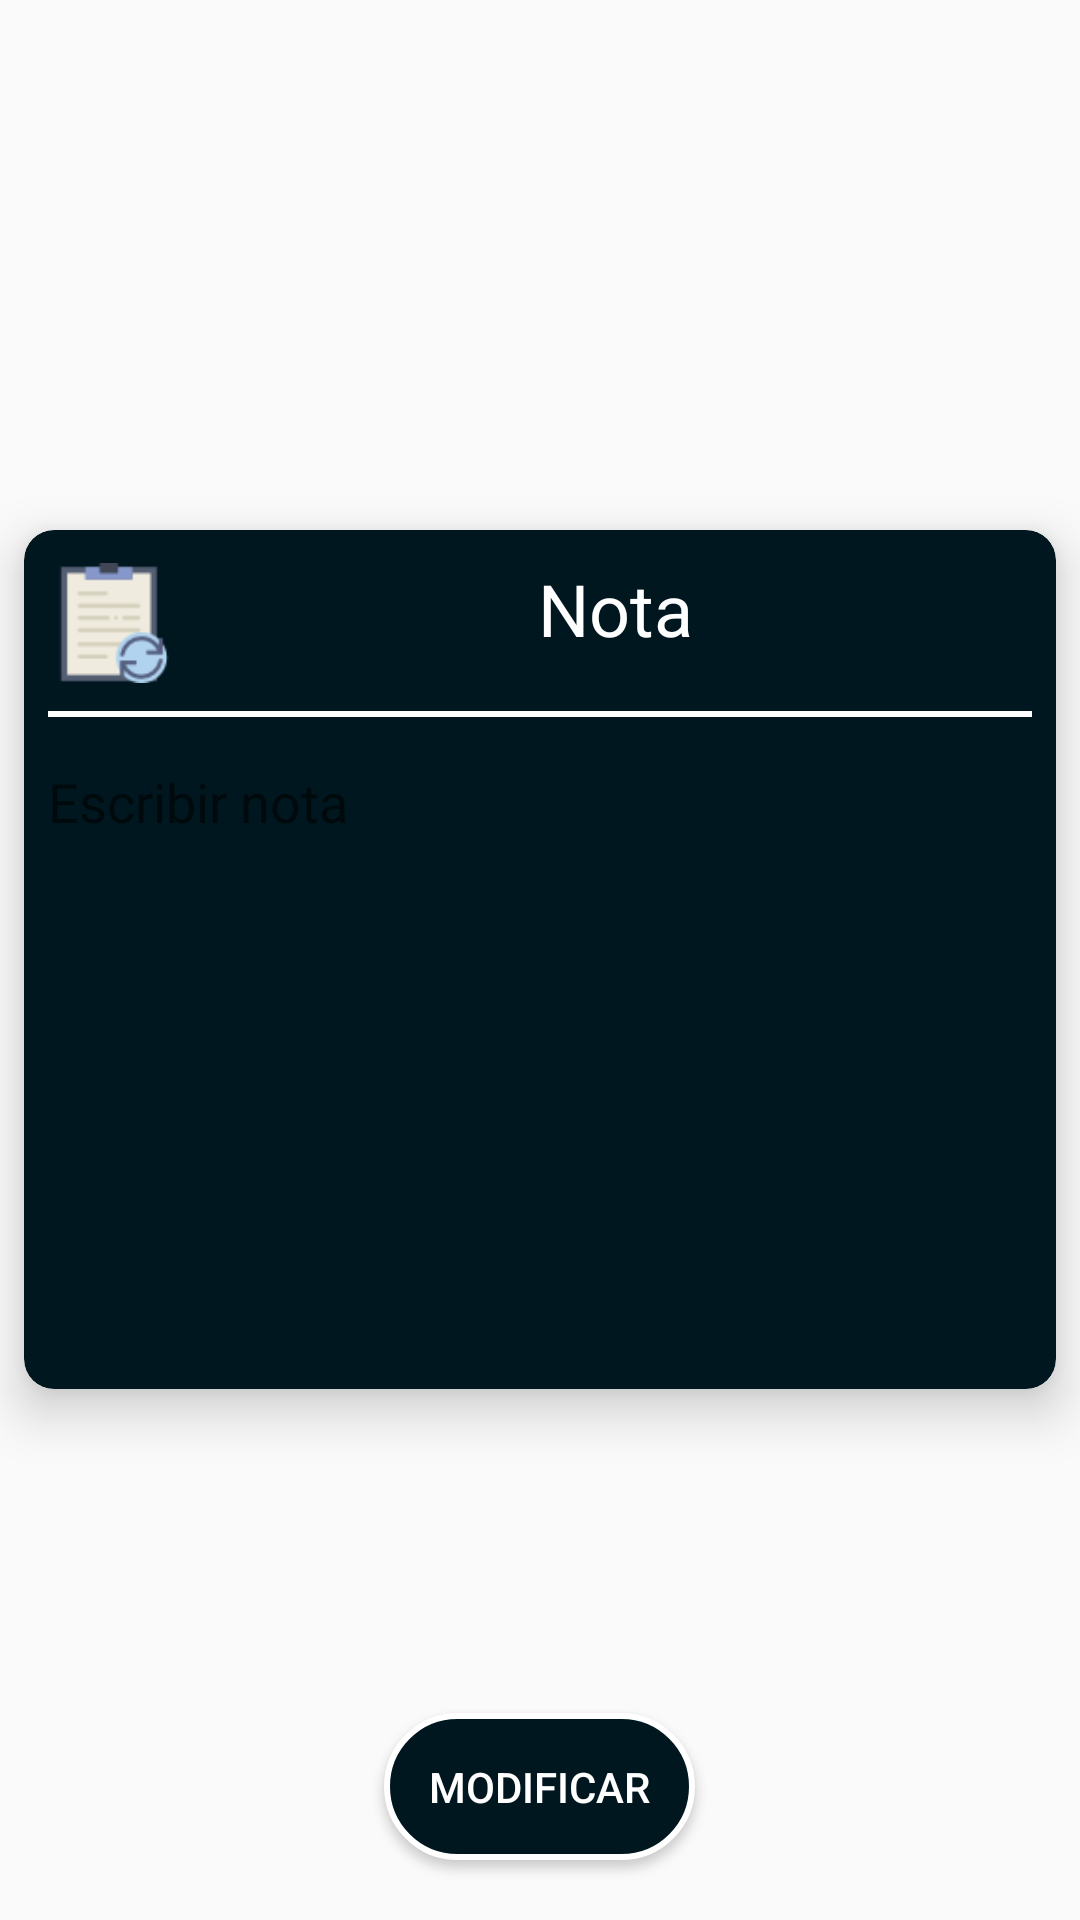

Produce the Android XML layout that renders to this screen, including the resource entries it uses.
<!-- AndroidManifest.xml: application theme AppTheme -->
<!-- res/layout/activity_modificar_nota.xml -->
<?xml version="1.0" encoding="utf-8"?>
<RelativeLayout xmlns:android="http://schemas.android.com/apk/res/android"
    xmlns:app="http://schemas.android.com/apk/res-auto"
    xmlns:tools="http://schemas.android.com/tools"
    android:layout_width="match_parent"
    android:layout_height="match_parent"
    xmlns:card_view="http://schemas.android.com/apk/res-auto"
    tools:context=".ModificarNota">

    <android.support.v7.widget.CardView
        android:layout_width="match_parent"
        android:layout_height="wrap_content"
        android:backgroundTint="@color/materialdarkblue"
        android:layout_marginTop="20dp"
        android:layout_marginBottom="20dp"
        card_view:cardCornerRadius="10dp"
        android:layout_margin="8dp"
        android:layout_centerInParent="true"
        card_view:cardElevation="10dp">

        <LinearLayout
            android:layout_width="match_parent"
            android:layout_height="match_parent"
            android:orientation="vertical">


            <LinearLayout
                android:layout_width="match_parent"
                android:layout_height="wrap_content"
                android:orientation="horizontal">

                <ImageView
                    android:layout_gravity="center"
                    android:layout_width="40dp"
                    android:layout_height="40dp"
                    android:layout_marginTop="5dp"
                    android:background="@drawable/update_note"
                    android:layout_marginLeft="10dp"/>

                <TextView
                    android:id="@+id/lblNota"
                    android:layout_width="match_parent"
                    android:layout_height="wrap_content"
                    android:text="Nota"
                    android:layout_margin="10dp"
                    android:layout_marginTop="20dp"
                    android:textAlignment="center"
                    android:textColor="@color/white"
                    android:textSize="24sp" />

            </LinearLayout>

            <View
                android:layout_width="match_parent"
                android:layout_height="2dp"
                android:layout_margin="8dp"
                android:background="@color/white"
                />

            <EditText
                android:id="@+id/txbNotaModificar"
                android:layout_width="match_parent"
                android:layout_height="200dp"
                android:layout_centerInParent="true"
                android:layout_margin="8dp"
                android:background="@null"
                android:gravity="top"
                android:textColor="@color/white"
                android:hint="Escribir nota" />

        </LinearLayout>

    </android.support.v7.widget.CardView>

    <Button
        android:id="@+id/btnModificar"
        android:layout_width="wrap_content"
        android:layout_height="wrap_content"
        android:layout_alignParentBottom="true"
        android:layout_centerInParent="true"
        android:layout_margin="20dp"
        android:onClick="btnModificarOnClick"
        android:textColor="@color/white"
        android:background="@drawable/buttonpressedstyle"
        android:text="Modificar" />


</RelativeLayout>
<!-- resources referenced by this layout -->
<resources>
  <color name="materialdarkblue">#00171F</color>
  <color name="white">#ffff</color>
  <!-- drawable buttonpressedstyle (drawable) -->
  <?xml version="1.0" encoding="utf-8"?>
  <selector xmlns:android="http://schemas.android.com/apk/res/android">
      <item android:state_pressed="true" >
          <shape>
              <solid android:color="@color/blue"/>
              <stroke android:width="2dp" android:color="@color/white"/>
              <corners android:radius="40dp"/>
              <padding android:bottom="15dp" android:top="15dp" android:right="15dp" android:left="15dp"/>
          </shape>
      </item> 
  
      <item>
          <shape>
              <solid android:color="@color/materialdarkblue"/>
              <stroke android:width="2dp" android:color="@color/white"/>
              <corners android:radius="40dp"/>
              <padding android:bottom="15dp" android:top="15dp" android:right="15dp" android:left="15dp"/>
          </shape>
      </item>
  </selector>
  <!-- drawable update_note: png bitmap (drawable, 1703 bytes) -->
  <style name="AppTheme" parent="Theme.AppCompat.Light.DarkActionBar">
          
          <item name="colorPrimary">@color/colorPrimary</item>
          <item name="colorPrimaryDark">@color/colorPrimaryDark</item>
          <item name="colorAccent">@color/colorAccent</item>
      </style>
  <color name="blue">#2196f3</color>
  <color name="colorPrimary">#370A54</color>
  <color name="colorPrimaryDark">#767099</color>
  <color name="colorAccent">#FF4081</color>
</resources>
